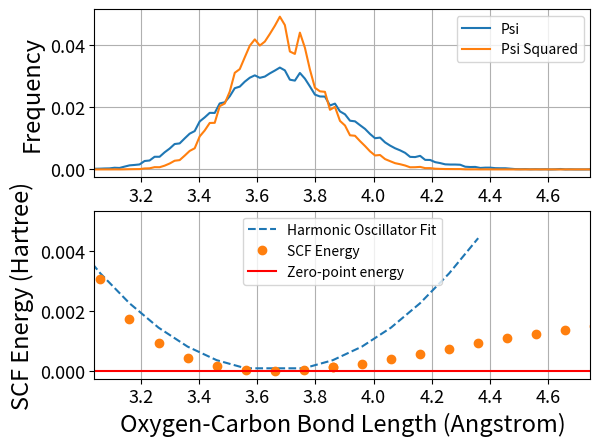

Recreate this plot in Python.
import numpy as np
import matplotlib.pyplot as plt
#graph psi, psi squared, potential energy surface of Morse fit using hardcoded in values

#potential energy surface
scfdone='4.41984094e-03 3.24723008e-03 2.25502089e-03 1.44321337e-03 8.11807520e-04 3.60803342e-04 9.02008356e-05 9.02008356e-05 3.60803342e-04 8.11807520e-04 1.44321337e-03 2.25502089e-03 3.24723008e-03 4.41984094e-03'

scfdone2 = str.split(scfdone)
scfdone3=[]
for i in scfdone2:
    scfdone3.append(float(i))
scfdone = np.array(scfdone3)

#potential energy surface xdata
pxdata = '2.96 3.06 3.16 3.26 3.36 3.46 3.56 3.76 3.86 3.96 4.06 4.16 4.26 4.36'

pxdata2 = str.split(pxdata)
pxdata3 = []
for f in pxdata2:
    pxdata3.append(float(f))
pxdata = np.array(pxdata3)


#ydata
ydata = '5.080923e-03 3.048065e-03 1.743530e-03 9.284800e-04 4.387520e-04 1.643530e-04 3.343000e-05 0.000000e+00 3.592500e-05 1.222490e-04 1.222490e-04 2.469230e-04 3.990110e-04 5.686370e-04 7.457970e-04 9.228480e-04 1.090627e-03 1.244252e-03 1.379021e-03 1.495127e-03 1.590694e-03 1.668095e-03 1.728700e-03 1.775436e-03 1.811979e-03 1.839491e-03'

ydata2 = str.split(ydata)
ydata3 = []
for e in ydata2:
    ydata3.append(float(e))
ydata = np.array(ydata3)

#b7
b7 = '2.96 3.06 3.16 3.26 3.36 3.46 3.56 3.66 3.76 3.86 3.86 3.96 4.06 4.16 4.26 4.36 4.46 4.56 4.66 4.76 4.86 4.96 5.06 5.16 5.26 5.36'

b72 = str.split(b7)
b73=[]
for a in b72:
    b73.append(float(a))
b7 = np.array(b73)

#psi
psi = '2.00120104e-04 2.33486804e-04 3.00113409e-04 3.33506808e-04 5.33493419e-04 4.66920211e-04 9.00393626e-04 1.30047364e-03 1.43402054e-03 1.60077394e-03 2.70139447e-03 2.86804108e-03 4.06838792e-03 4.06852141e-03 5.50256865e-03 6.70312908e-03 8.17040952e-03 8.37042283e-03 9.97114338e-03 1.15047567e-02 1.23393781e-02 1.54405856e-02 1.67413529e-02 1.82085533e-02 1.81750264e-02 2.12435347e-02 2.16098475e-02 2.35440481e-02 2.61455561e-02 2.66459498e-02 2.82461364e-02 2.95135370e-02 3.02804638e-02 2.94811582e-02 2.98805707e-02 3.09143243e-02 3.18150917e-02 3.27817382e-02 3.18815048e-02 2.88796498e-02 2.85804708e-02 3.10482717e-02 2.92142513e-02 2.67125497e-02 2.40783425e-02 2.34772614e-02 2.34441616e-02 2.05762274e-02 2.11765343e-02 1.86755002e-02 1.77416865e-02 1.56739656e-02 1.54746198e-02 1.42395713e-02 1.30393847e-02 1.14051906e-02 1.00377700e-02 1.02382639e-02 8.70387624e-03 7.67062989e-03 6.80330928e-03 6.13616217e-03 5.33584194e-03 4.03502122e-03 3.96836791e-03 4.36860812e-03 3.06810778e-03 3.03476778e-03 2.33436077e-03 2.03422066e-03 1.63403385e-03 1.56738054e-03 1.56732715e-03 1.50075394e-03 8.67080323e-04 7.67060319e-04 8.00373622e-04 4.66813416e-04 5.67047010e-04 5.67047010e-04 4.00160112e-04 3.66793412e-04 3.66900207e-04 2.33433407e-04 1.00046703e-04 6.66800027e-05 1.00020004e-04 3.33400013e-05 6.67334001e-05 3.33400013e-05 6.67334001e-05 0.00000000e+00 3.33400013e-05 1.33413403e-04 0.00000000e+00 3.33400013e-05 0.00000000e+00 0.00000000e+00 0.00000000e+00 3.33667000e-05'

psi2 = str.split(psi)

psi3 = []
for b in psi2:
    psi3.append(float(b))

psi = np.array(psi3)

#psi squared
psisqrt = '1.19362575e-06 2.08529335e-06 3.29188346e-06 3.60043643e-06 1.17180249e-05 6.42072122e-06 2.82765809e-05 6.41982048e-05 8.54666898e-05 1.01916327e-04 3.00660003e-04 3.56101032e-04 7.20569113e-04 7.03635660e-04 1.20393496e-03 1.89542972e-03 2.79105971e-03 2.99124164e-03 4.42529497e-03 5.94804685e-03 6.79676019e-03 1.06172063e-02 1.25348275e-02 1.49448663e-02 1.49962018e-02 2.03669648e-02 2.12096166e-02 2.50504061e-02 3.10946858e-02 3.22941112e-02 3.60953021e-02 3.98259509e-02 4.18554793e-02 3.98668504e-02 4.11413630e-02 4.36057644e-02 4.62242607e-02 4.91618555e-02 4.64629491e-02 3.79511330e-02 3.71720142e-02 4.40255016e-02 3.91607884e-02 3.21549523e-02 2.62800779e-02 2.51304787e-02 2.49716289e-02 1.91831523e-02 2.01236414e-02 1.56197438e-02 1.41374866e-02 1.09782465e-02 1.08266801e-02 9.10877597e-03 7.52149982e-03 5.80707328e-03 4.48828559e-03 4.63529745e-03 3.32267782e-03 2.65302500e-03 2.00659759e-03 1.67202427e-03 1.25599907e-03 6.81600123e-04 7.04468675e-04 8.07417730e-04 4.13100468e-04 4.10566009e-04 2.27383197e-04 1.69174671e-04 1.20164288e-04 1.16701001e-04 1.03123766e-04 1.05745990e-04 3.13771245e-05 2.57109026e-05 3.15411416e-05 1.13679369e-05 1.89363829e-05 1.50427575e-05 6.90887520e-06 7.16178866e-06 7.91777291e-06 3.16377803e-06 7.53652876e-07 5.96666098e-07 7.47938732e-07 1.49166525e-07 5.94249360e-07 1.51272634e-07 5.94249360e-07 0.00000000e+00 1.51272634e-07 1.19091546e-06 0.00000000e+00 1.51272634e-07 0.00000000e+00 0.00000000e+00 0.00000000e+00 0.00000000e+00'

psisqrt2 = str.split(psisqrt)
psisqrt3 = []
for c in psisqrt2:
    psisqrt3.append(float(c))
psisqrt = np.array(psisqrt3)

#bin
bin = '3.03969841 3.05693772 3.07417703 3.09141634 3.10865565 3.12589496 3.14313427 3.16037357 3.17761288 3.19485219 3.2120915  3.22933081 3.24657012 3.26380943 3.28104874 3.29828805 3.31552736 3.33276667 3.35000597 3.36724528 3.38448459 3.4017239  3.41896321 3.43620252 3.45344183 3.47068114 3.48792045 3.50515976 3.52239907 3.53963837 3.55687768 3.57411699 3.5913563  3.60859561 3.62583492 3.64307423 3.66031354 3.67755285 3.69479216 3.71203147 3.72927077 3.74651008 3.76374939 3.7809887  3.79822801 3.81546732 3.83270663 3.84994594 3.86718525 3.88442456 3.90166387 3.91890317 3.93614248 3.95338179 3.9706211  3.98786041 4.00509972 4.02233903 4.03957834 4.05681765 4.07405696 4.09129627 4.10853557 4.12577488 4.14301419 4.1602535 4.17749281 4.19473212 4.21197143 4.22921074 4.24645005 4.26368936 4.28092867 4.29816797 4.31540728 4.33264659 4.3498859  4.36712521 4.38436452 4.40160383 4.41884314 4.43608245 4.45332176 4.47056107 4.48780037 4.50503968 4.52227899 4.5395183  4.55675761 4.57399692 4.59123623 4.60847554 4.62571485 4.64295416 4.66019347 4.67743278 4.69467208 4.71191139 4.7291507  4.74639001'

bin2 = str.split(bin)
bin3 = []
for d in bin2:
    bin3.append(float(d))
bin = np.array(bin3)

fig1 = plt.figure(1)
ax1 = fig1.add_subplot(211)
ax2 = fig1.add_subplot(212)

ax1.plot(bin, psi, label = 'Psi')
ax1.plot(bin, psisqrt, label = 'Psi Squared')
ax1.set_xlim(np.amin(bin),np.amax(bin))
ax1.legend()
ax1.set_xlabel('Oxygen-Carbon Bond Length (Angstrom)',fontsize=17)
ax1.set_ylabel('Frequency',fontsize=17)
ax1.tick_params(labelsize=13)
ax1.grid()
ax1.legend()


ax2.plot(pxdata, scfdone,'--', label = 'Harmonic Oscillator Fit')
ax2.plot(b7, ydata, 'o', label = 'SCF Energy')
ax2.set_xlim(np.amin(bin),np.amax(bin))
ax2.axhline(y=4.196214815142556e-09,c='red',label='Zero-point energy')
ax2.legend()
ax2.grid(axis='x')
ax2.tick_params(labelsize=13)
ax2.set_ylabel('SCF Energy (Hartree)',fontsize=17)
ax2.set_xlabel('Oxygen-Carbon Bond Length (Angstrom)',fontsize=17)
plt.show()
